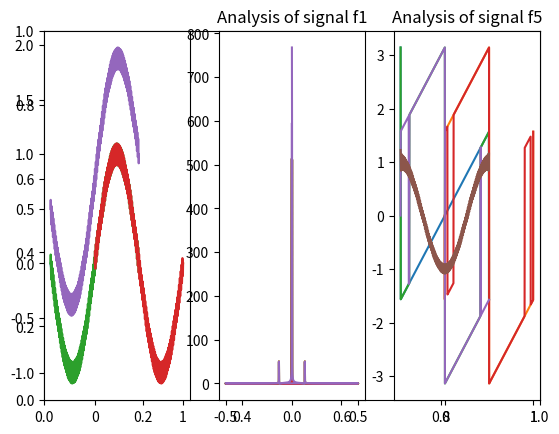

This figure's Python source:
import numpy as np
import matplotlib.pyplot as plt

# Creation of signals


def one_periodic_sinus(N, interval):
    t = np.linspace(interval[0], interval[1], N)
    f = np.sin(2*np.pi*t)
    return t, f


def add_sine(t, f):
    add_sine_to_f = f + 0.1*np.sin(2*np.pi*t*100)
    return t, add_sine_to_f


def add_linear(t, f):
    add_linear_to_f = f + 0.5*t+0.75
    return t, add_linear_to_f


def dft(t, f, N, fig_name):
    plt.title(fig_name)
    plt.subplot(1, 3, 1)
    plt.plot(t, f)

    yf = np.fft.fft(f)
    sp = np.abs(yf)
    freq = np.fft.fftfreq(t.shape[0])
    plt.subplot(1, 3, 2)
    plt.plot(freq, sp)

    phase = np.angle(yf)
    plt.subplot(1, 3, 3)
    plt.plot(t, phase)
    plt.title(fig_name)
    plt.show()
    return yf


def filtering(t, f):
    yf = np.fft.fft(f)
    h = 1/(1+1j/100)
    filtered_yf = np.convolve(yf, h)
    filtered_f = np.fft.ifft(np.abs(filtered_yf))

    plt.plot(t, filtered_f)
    plt.show()


if __name__ == "__main__":
    N = 1024  # nb of points

    # f1 : a one-periodic sine wave uniformly sampled on [−1/2, 1/2]
    t1, f1 = one_periodic_sinus(N, (-0.5, 0.5))

    # f2 : one-periodic sine wave uniformly sampled on [0,1]
    t2, f2 = one_periodic_sinus(N, (0, 1))

    # f3 : add a sine wave with 100 times the frequency and 1 of the amplitude of f1 to f1
    t3, f3 = add_sine(t1, f1)

    # f4 : add a sine wave with 100 times the frequency and 1 of the amplitude of f2 to f2
    t4, f4 = add_sine(t2, f2)

    # f5 : add a linear increasing signal starting in (−1/2, 1/2) and going to (1/2,1) to f3
    t5, f5 = add_linear(t3, f3)

    # Question (ii)
    num = 1
    for (t, f) in [(t1, f1), (t2, f2), (t3, f3), (t4, f4), (t5, f5)]:
        name_signal = f'Analysis of signal f{num}'
        dft(t, f, N, name_signal)
        num += 1

    # Question (iii)
    filtering(t3, f3)